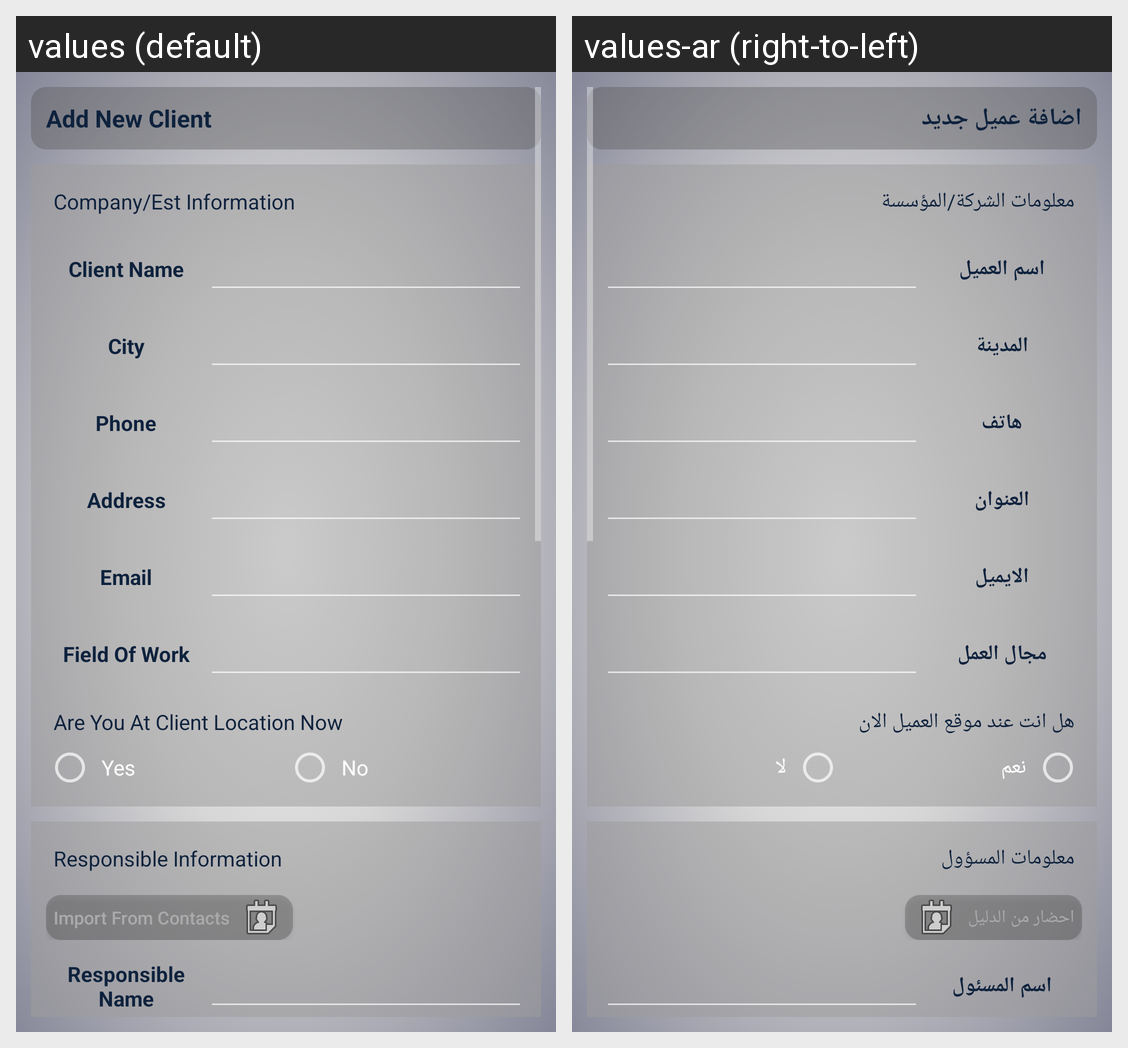

Here is an Android app screen in its default locale and in the app's own translations. Write out the translated-string differences for the strings that appear on this screen.
Android screen res/layout/sales_add_new_client_activity.xml rendered under 2 locales, left to right: values (default), values-ar (right-to-left). Device: Nexus 5 (rendered at 1080×1920; each locale shown at half size, 540×960, under a caption strip naming it); theme Theme.AppCompat.
Strings drawn on this screen, with the default value and each locale's value (text and hints the layout hard-codes, and strings that could not be matched under every locale, appear in the picture but are not listed):

addNewClient
  values: Add New Client
  values-ar: اضافة عميل جديد

companyInformation
  values: Company/Est Information
  values-ar: معلومات الشركة/المؤسسة

clientName
  values: Client Name
  values-ar: اسم العميل

city
  values: City
  values-ar: المدينة

phone
  values: Phone
  values-ar: هاتف

address
  values: Address
  values-ar: العنوان

email
  values: Email
  values-ar: الايميل

fieldOfWork
  values: Field Of Work
  values-ar: مجال العمل

areYouAtClientLocationNow
  values: Are You At Client Location Now
  values-ar: هل انت عند موقع العميل الان

yes
  values: Yes
  values-ar: نعم

no
  values: No
  values-ar: لا

responsibleInformation
  values: Responsible Information
  values-ar: معلومات المسؤول

importFromContacts
  values: Import From Contacts
  values-ar: احضار من الدليل

responsibleName
  values: Responsible Name
  values-ar: اسم المسئول
